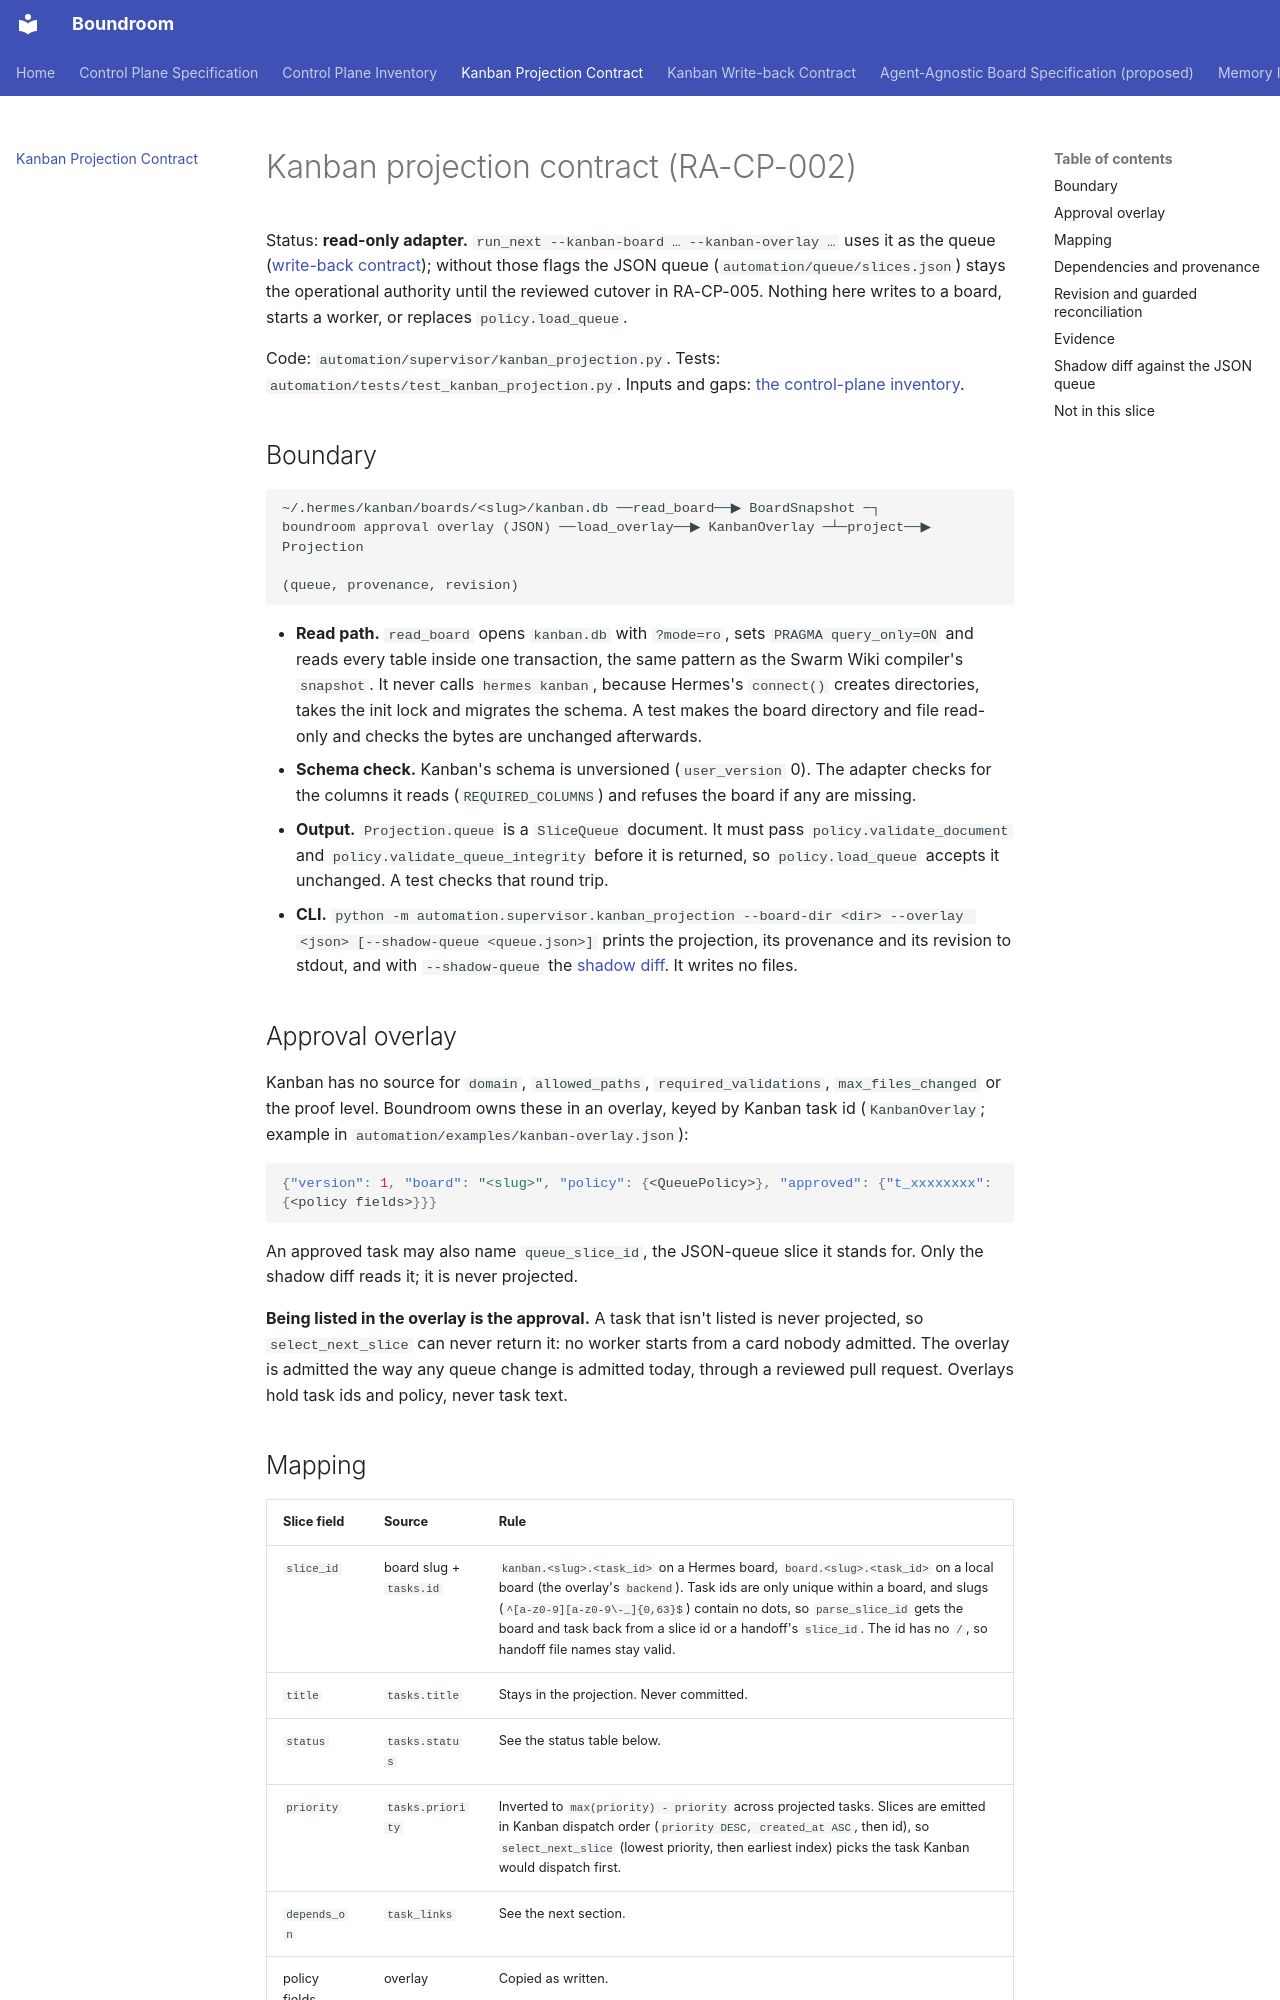

repository: raelldottin/boundroom · page: architecture/kanban-projection/index.html · generator: mkdocs

# Kanban projection contract (RA-CP-002)

Status: **read-only adapter.** `run_next --kanban-board … --kanban-overlay …` uses it as the queue ([write-back contract](kanban-cutover.md)); without those flags the JSON queue (`automation/queue/slices.json`) stays the operational authority until the reviewed cutover in RA-CP-005. Nothing here writes to a board, starts a worker, or replaces `policy.load_queue`.

Code: `automation/supervisor/kanban_projection.py`. Tests: `automation/tests/test_kanban_projection.py`. Inputs and gaps: [the control-plane inventory](control-plane-inventory.md).

## Boundary

```text
~/.hermes/kanban/boards/<slug>/kanban.db ──read_board──▶ BoardSnapshot ─┐
boundroom approval overlay (JSON) ──load_overlay──▶ KanbanOverlay ─┴─project──▶ Projection
                                                                                    (queue, provenance, revision)
```

- **Read path.** `read_board` opens `kanban.db` with `?mode=ro`, sets `PRAGMA query_only=ON` and reads every table inside one transaction, the same pattern as the Swarm Wiki compiler's `snapshot`. It never calls `hermes kanban`, because Hermes's `connect()` creates directories, takes the init lock and migrates the schema. A test makes the board directory and file read-only and checks the bytes are unchanged afterwards.
- **Schema check.** Kanban's schema is unversioned (`user_version` 0). The adapter checks for the columns it reads (`REQUIRED_COLUMNS`) and refuses the board if any are missing.
- **Output.** `Projection.queue` is a `SliceQueue` document. It must pass `policy.validate_document` and `policy.validate_queue_integrity` before it is returned, so `policy.load_queue` accepts it unchanged. A test checks that round trip.
- **CLI.** `python -m automation.supervisor.kanban_projection --board-dir <dir> --overlay <json> [--shadow-queue <queue.json>]` prints the projection, its provenance and its revision to stdout, and with `--shadow-queue` the [shadow diff](#shadow-diff-against-the-json-queue). It writes no files.

## Approval overlay

Kanban has no source for `domain`, `allowed_paths`, `required_validations`, `max_files_changed` or the proof level. Boundroom owns these in an overlay, keyed by Kanban task id (`KanbanOverlay`; example in `automation/examples/kanban-overlay.json`):

```json
{"version": 1, "board": "<slug>", "policy": {<QueuePolicy>}, "approved": {"t_xxxxxxxx": {<policy fields>}}}
```

An approved task may also name `queue_slice_id`, the JSON-queue slice it stands for. Only the shadow diff reads it; it is never projected.

**Being listed in the overlay is the approval.** A task that isn't listed is never projected, so `select_next_slice` can never return it: no worker starts from a card nobody admitted. The overlay is admitted the way any queue change is admitted today, through a reviewed pull request. Overlays hold task ids and policy, never task text.
